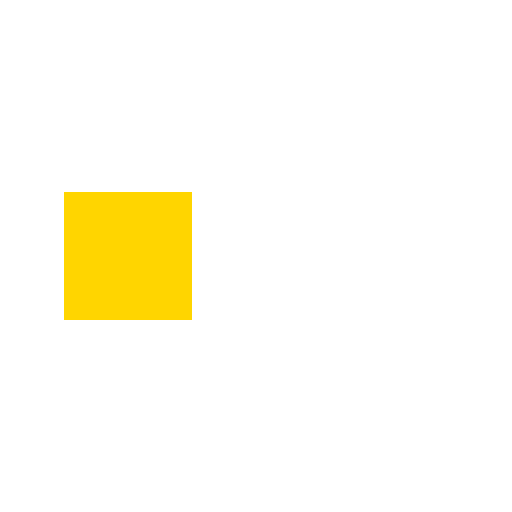
t = 0.00 s
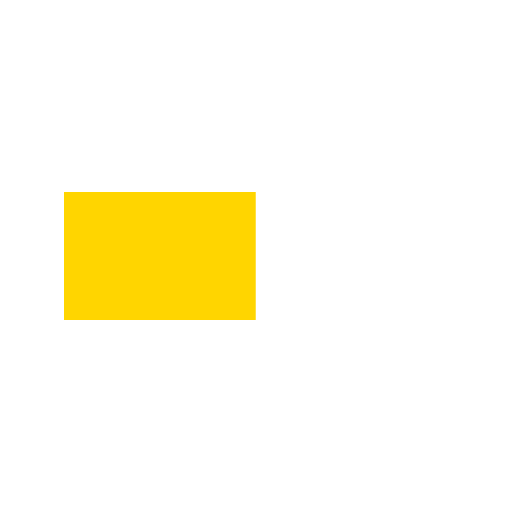
t = 0.08 s
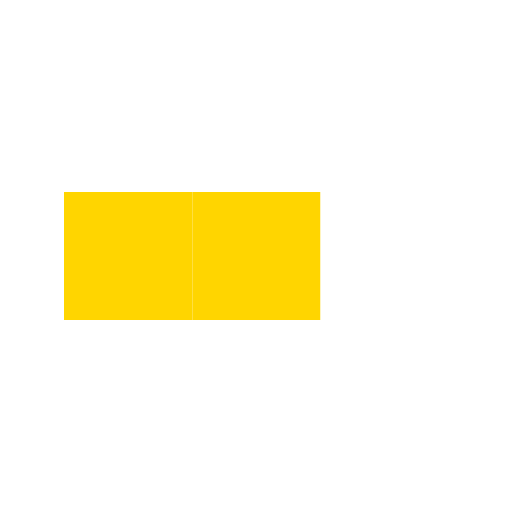
t = 0.17 s
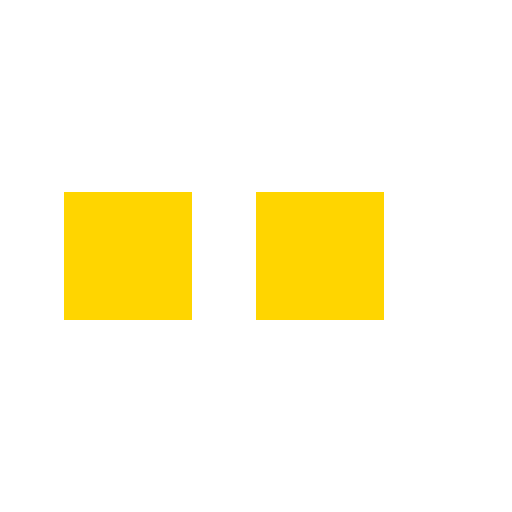
t = 0.25 s
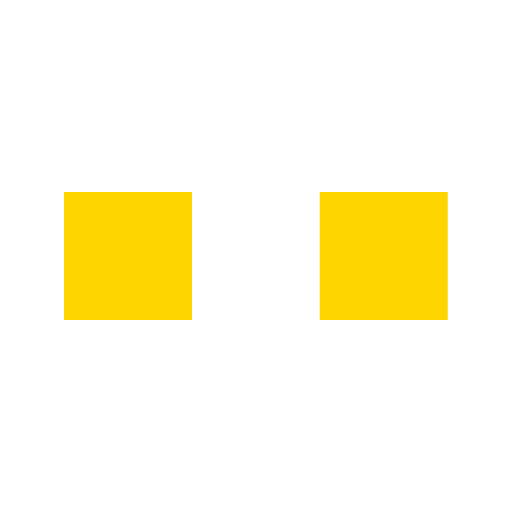
t = 0.33 s

The animated SVG that drew these frames (rendered in a browser with its animation timeline set to each time). Animation: 1 SMIL element (animateTransform=1); one cycle of 0.33 s.

<svg xmlns="http://www.w3.org/2000/svg" width="64" height="64" viewBox="0 0 64 64">
  <path d="M 8 24 L 24 24 L 24 40 L 8 40 Z" fill="#FFD500"/>
  <path d="M 8 24 L 24 24 L 24 40 L 8 40 Z" fill="#FFD500">
    <animateTransform attributeName="transform" type="translate" from="0 0" to="32 0" dur="0.3333333333333333s" fill="freeze"/>
  </path>
</svg>
